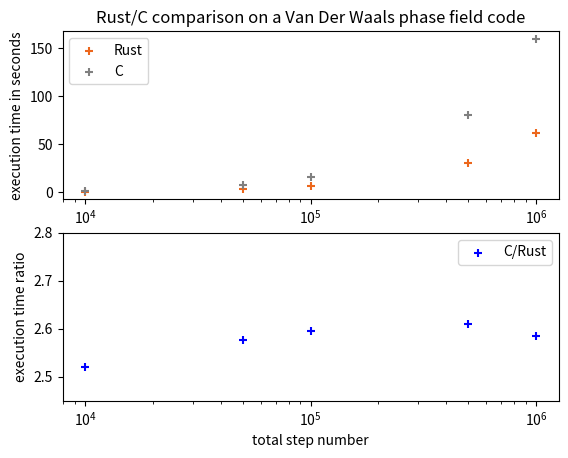

Reproduce this figure in Python.
import matplotlib.pyplot as plt
import numpy as np

rust_personalPC = np.array([0.636702614, 3.105668876, 6.165691205, 30.774588656, 61.782680750])
c_personalPC = np.array([1.605196, 8.001673, 15.999283, 80.354180, 159.692652])
nb_step_list = np.array([10000, 50000, 100000, 500000, 1000000])
rust_jemac = np.array([1.363861436, 6.623272585, 13.228002208, 65.768119034, 131.536727645])
c_jemac = np.array([3.829171, 19.006658, 38.029916, 190.004333, 380.368056])

fig, axes= plt.subplots(2,1)

plot_jemac_personalPC_compar = False

if plot_jemac_personalPC_compar:
    info_personalPC = " personal PC"
    info_jemac = " jemac"
    ratio_max = 3.0
else:
    info_personalPC = ""
    info_jemac = ""
    ratio_max = 2.8

axes[0].scatter(nb_step_list, rust_personalPC, color=(236/255,103/255,28/255),
                marker="+",
                label=f"Rust{info_personalPC}")
axes[0].scatter(nb_step_list, c_personalPC, c="grey",
                marker="+",
                label=f"C{info_personalPC}")
if plot_jemac_personalPC_compar:
    axes[0].scatter(nb_step_list, rust_jemac, color=(236/255,103/255,28/255),
                    marker="d",
                    label=f"Rust{info_jemac}")
    axes[0].scatter(nb_step_list, c_jemac, c="grey",
                    marker="d",
                    label=f"C{info_jemac}")
axes[0].set_xlabel("total step number")
axes[0].set_ylabel("execution time in seconds")
axes[0].set_xscale("log")
axes[0].legend()

axes[1].scatter(nb_step_list, c_personalPC/rust_personalPC,
                marker="+",
                c="blue", label=f"C/Rust{info_personalPC}")
if plot_jemac_personalPC_compar:
    axes[1].scatter(nb_step_list, c_jemac/rust_jemac,
                    marker="+",
                    c="black", label=f"C/Rust{info_jemac}")
axes[1].set_xlabel("total step number")
axes[1].set_ylabel("execution time ratio")
axes[1].set_xscale("log")
axes[1].set_ylim(2.45, ratio_max)
axes[1].legend()
axes[0].set_title("Rust/C comparison on a Van Der Waals phase field code")
fig.savefig("rust_c_comparison.png")
plt.show()
